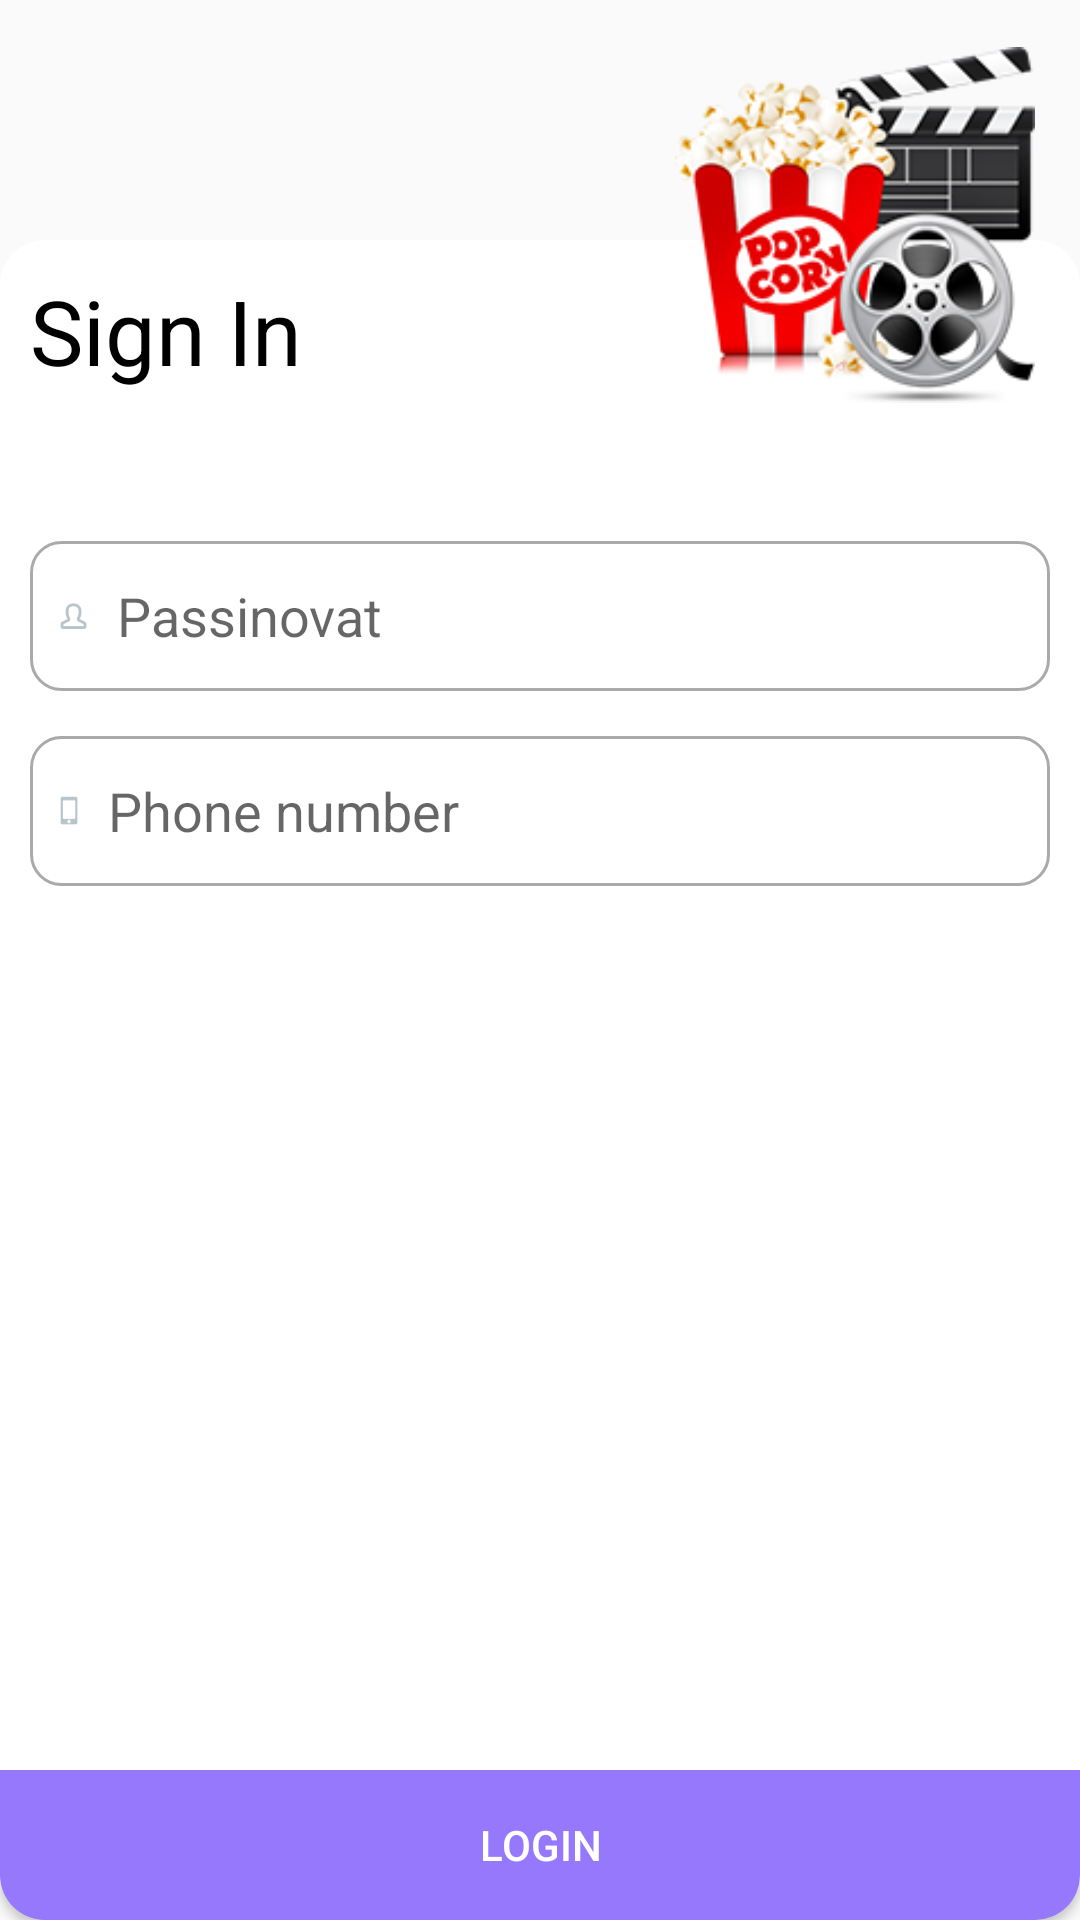

Reconstruct the res/layout file that produces this screen, plus the resources it refers to.
<!-- AndroidManifest.xml: application theme AppTheme.NoActionBar -->
<!-- res/layout/login_dialog.xml -->
<?xml version="1.0" encoding="utf-8"?>
<FrameLayout android:layout_width="match_parent"
    xmlns:android="http://schemas.android.com/apk/res/android"
    android:layout_height="match_parent" >



<RelativeLayout xmlns:android="http://schemas.android.com/apk/res/android"
    android:orientation="vertical" android:layout_width="match_parent"
    android:background="@drawable/login_bg"
    android:layout_height="match_parent"
    android:layout_marginTop="80dp"

    >



    <LinearLayout
        android:layout_width="match_parent"
        android:layout_height="wrap_content"
        android:orientation="vertical"
        android:gravity="center"
        android:layout_margin="10dp"
        >

        <TextView
            android:layout_width="match_parent"
            android:layout_height="wrap_content"
            android:text="Sign In"
            android:textSize="30dp"
            android:textColor="@android:color/black"
            />

         <EditText
             android:layout_width="match_parent"
             android:layout_height="50dp"
             android:layout_marginTop="50dp"
             android:paddingLeft="10dp"
             android:drawablePadding="10dp"
             android:drawableLeft="@mipmap/user_icon"
             android:hint="Passinovat"
             android:background="@drawable/login_editext_bg"
             />

        <EditText
            android:layout_width="match_parent"
            android:layout_height="50dp"
            android:drawableLeft="@mipmap/phone_icon"
            android:paddingLeft="10dp"
            android:drawablePadding="10dp"
            android:layout_marginTop="15dp"
            android:hint="Phone number"

            android:background="@drawable/login_editext_bg"
            />
    </LinearLayout>


    <Button
        android:id="@+id/login"
        android:layout_width="match_parent"
        android:layout_height="50dp"
        android:textColor="@android:color/white"
        android:text="Login"
        android:background="@drawable/login_bottom_lav_round_corner"
        android:layout_alignParentBottom="true"
        />


</RelativeLayout>
    <ImageView
        android:layout_width="150dp"
        android:layout_height="150dp"
        android:padding="15dp"
        android:layout_gravity="right"
        android:src="@mipmap/pop_cineroll"
        />

</FrameLayout>
<!-- resources referenced by this layout -->
<resources>
  <!-- drawable login_bg (drawable) -->
  <?xml version="1.0" encoding="utf-8"?>
  <shape xmlns:android="http://schemas.android.com/apk/res/android"  android:shape="rectangle">
      <solid
          android:color="#FFFFFF"
          />
      <corners
          android:radius="15dp" />
  
  </shape>
  <!-- drawable login_bottom_lav_round_corner (drawable) -->
  <?xml version="1.0" encoding="utf-8"?>
  <shape xmlns:android="http://schemas.android.com/apk/res/android" >
  
      
      <solid android:color="#9678FC"
          />
  
  
      
      <padding
          android:bottom="5dp"
          android:left="5dp"
          android:right="5dp"
          android:top="5dp" />
  
      
      <corners
  
          android:bottomLeftRadius="15dp"
  
          android:bottomRightRadius="15dp"
          />
  
  </shape>
  <!-- drawable login_editext_bg (drawable) -->
  <?xml version="1.0" encoding="utf-8"?>
  <shape xmlns:android="http://schemas.android.com/apk/res/android"
      >
  
      <corners
          android:radius="10dp" />
  
      <stroke
          android:width="1dp"
          android:color="@android:color/darker_gray" />
  </shape>
  <!-- mipmap phone_icon: png bitmap (mipmap-hdpi, 1053 bytes) -->
  <!-- mipmap pop_cineroll: png bitmap (mipmap-hdpi, 12487 bytes) -->
  <!-- mipmap user_icon: png bitmap (mipmap-hdpi, 1158 bytes) -->
  <style name="AppTheme.NoActionBar">
          <item name="windowActionBar">false</item>
          <item name="windowNoTitle">true</item>
          <item name="android:windowFullscreen">true</item>
          <item name="android:windowContentOverlay">@null</item>
      </style>
</resources>
